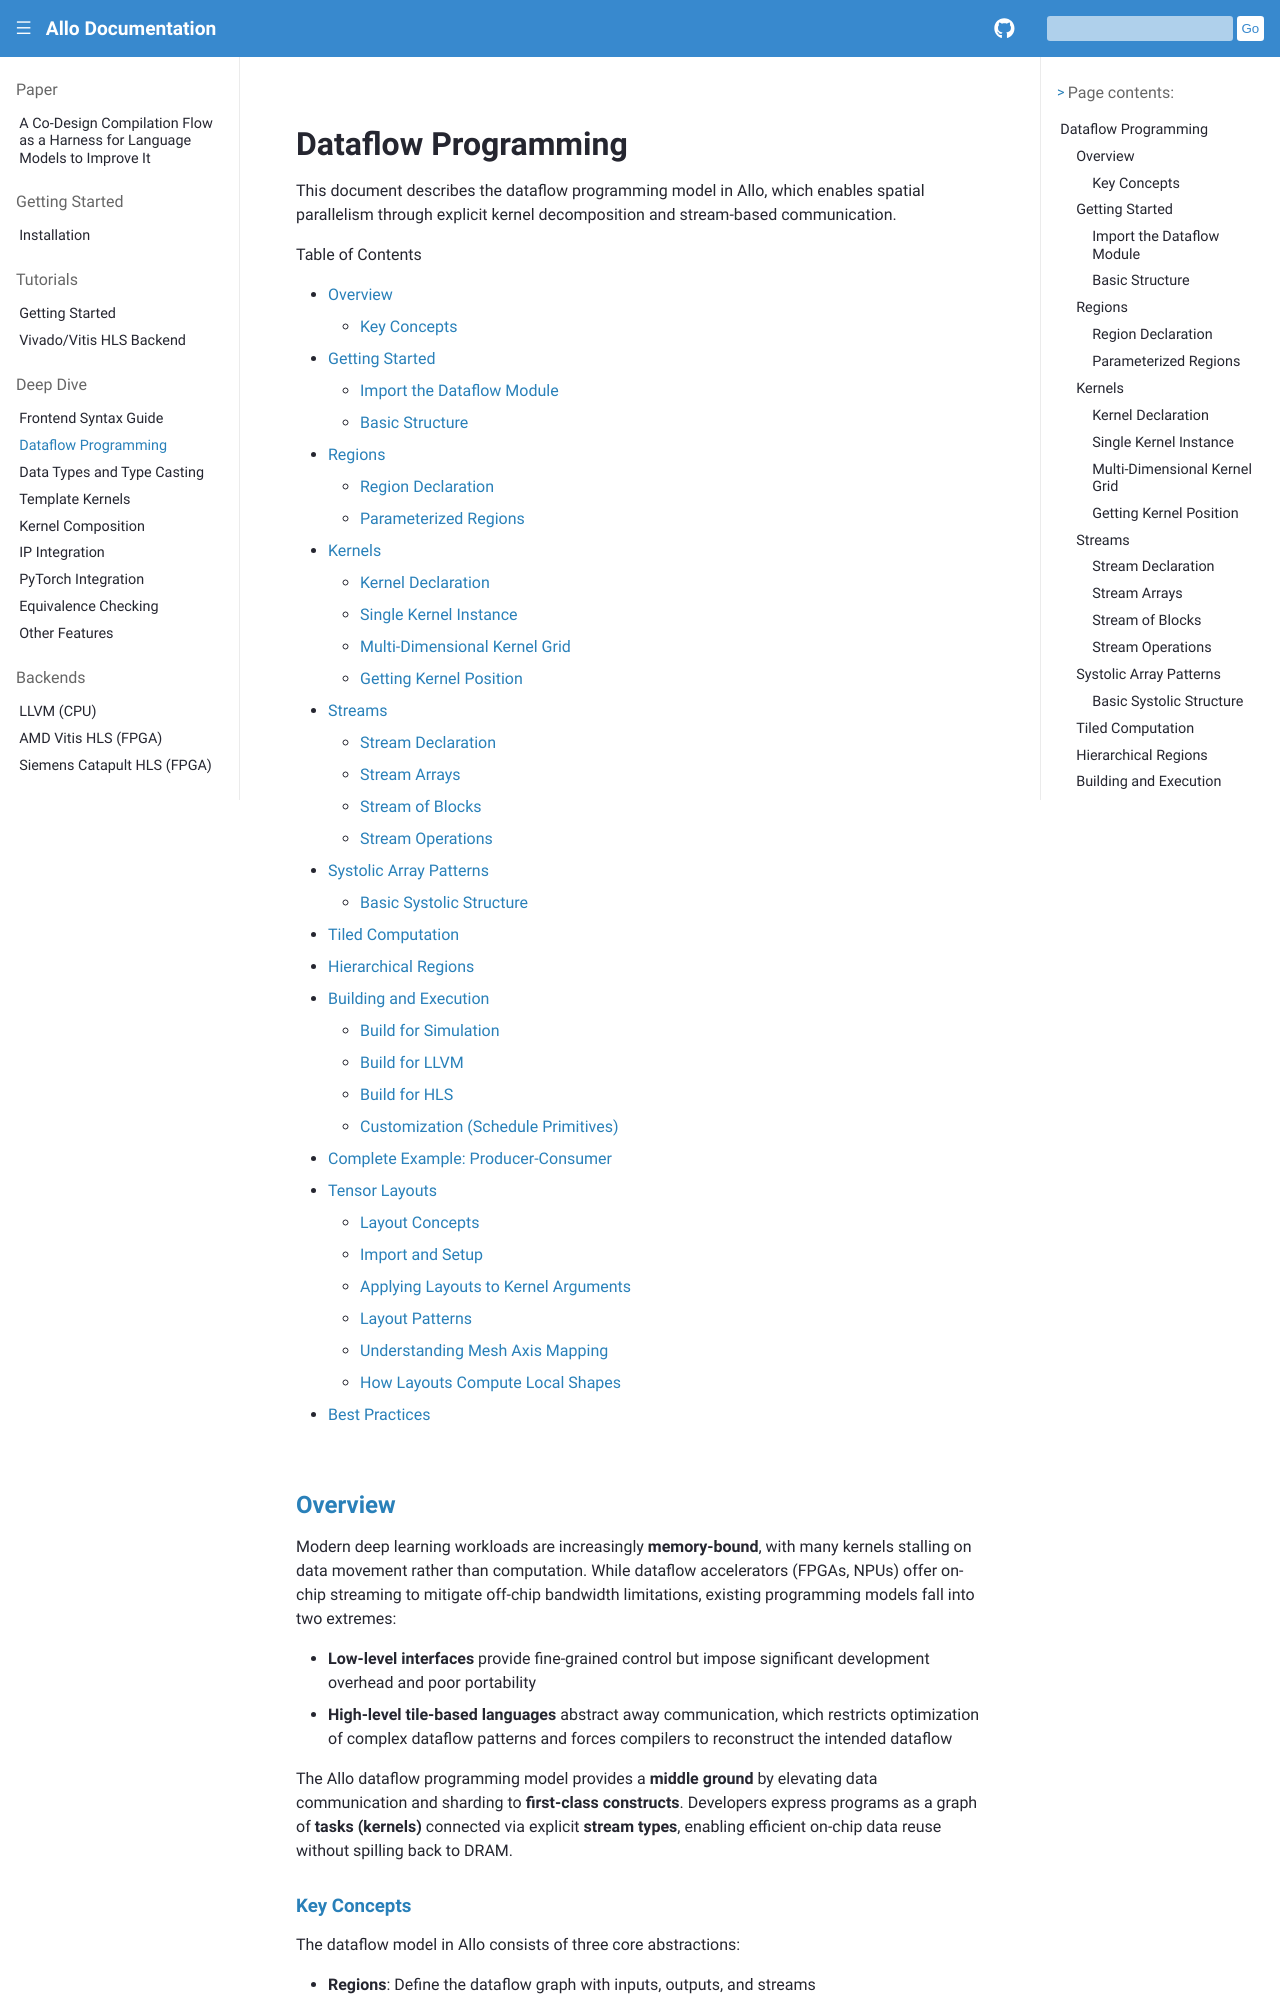

repository: sunwookim028/allo · page: dive/dataflow.html · generator: sphinx

..  Copyright Allo authors. All Rights Reserved.
    SPDX-License-Identifier: Apache-2.0

..  Licensed to the Apache Software Foundation (ASF) under one
    or more contributor license agreements.  See the NOTICE file
    distributed with this work for additional information
    regarding copyright ownership.  The ASF licenses this file
    to you under the Apache License, Version 2.0 (the
    "License"); you may not use this file except in compliance
    with the License.  You may obtain a copy of the License at

..    http://www.apache.org/licenses/LICENSE-2.0

..  Unless required by applicable law or agreed to in writing,
    software distributed under the License is distributed on an
    "AS IS" BASIS, WITHOUT WARRANTIES OR CONDITIONS OF ANY
    KIND, either express or implied.  See the License for the
    specific language governing permissions and limitations
    under the License.

#########################
Dataflow Programming
#########################

This document describes the dataflow programming model in Allo, which enables
spatial parallelism through explicit kernel decomposition and stream-based
communication.

.. contents:: Table of Contents
   :local:
   :depth: 2


Overview
========

Modern deep learning workloads are increasingly **memory-bound**, with many kernels
stalling on data movement rather than computation. While dataflow accelerators
(FPGAs, NPUs) offer on-chip streaming to mitigate off-chip bandwidth limitations,
existing programming models fall into two extremes:

- **Low-level interfaces** provide fine-grained control but impose significant
  development overhead and poor portability
- **High-level tile-based languages** abstract away communication, which restricts
  optimization of complex dataflow patterns and forces compilers to reconstruct
  the intended dataflow

The Allo dataflow programming model provides a **middle ground** by elevating
data communication and sharding to **first-class constructs**. Developers express
programs as a graph of **tasks (kernels)** connected via explicit **stream types**,
enabling efficient on-chip data reuse without spilling back to DRAM.

Key Concepts
------------

The dataflow model in Allo consists of three core abstractions:

- **Regions**: Define the dataflow graph with inputs, outputs, and streams
- **Kernels**: Units of computation mapped onto processing elements (PEs)
- **Streams**: FIFO-based communication channels between kernels


Getting Started
===============
